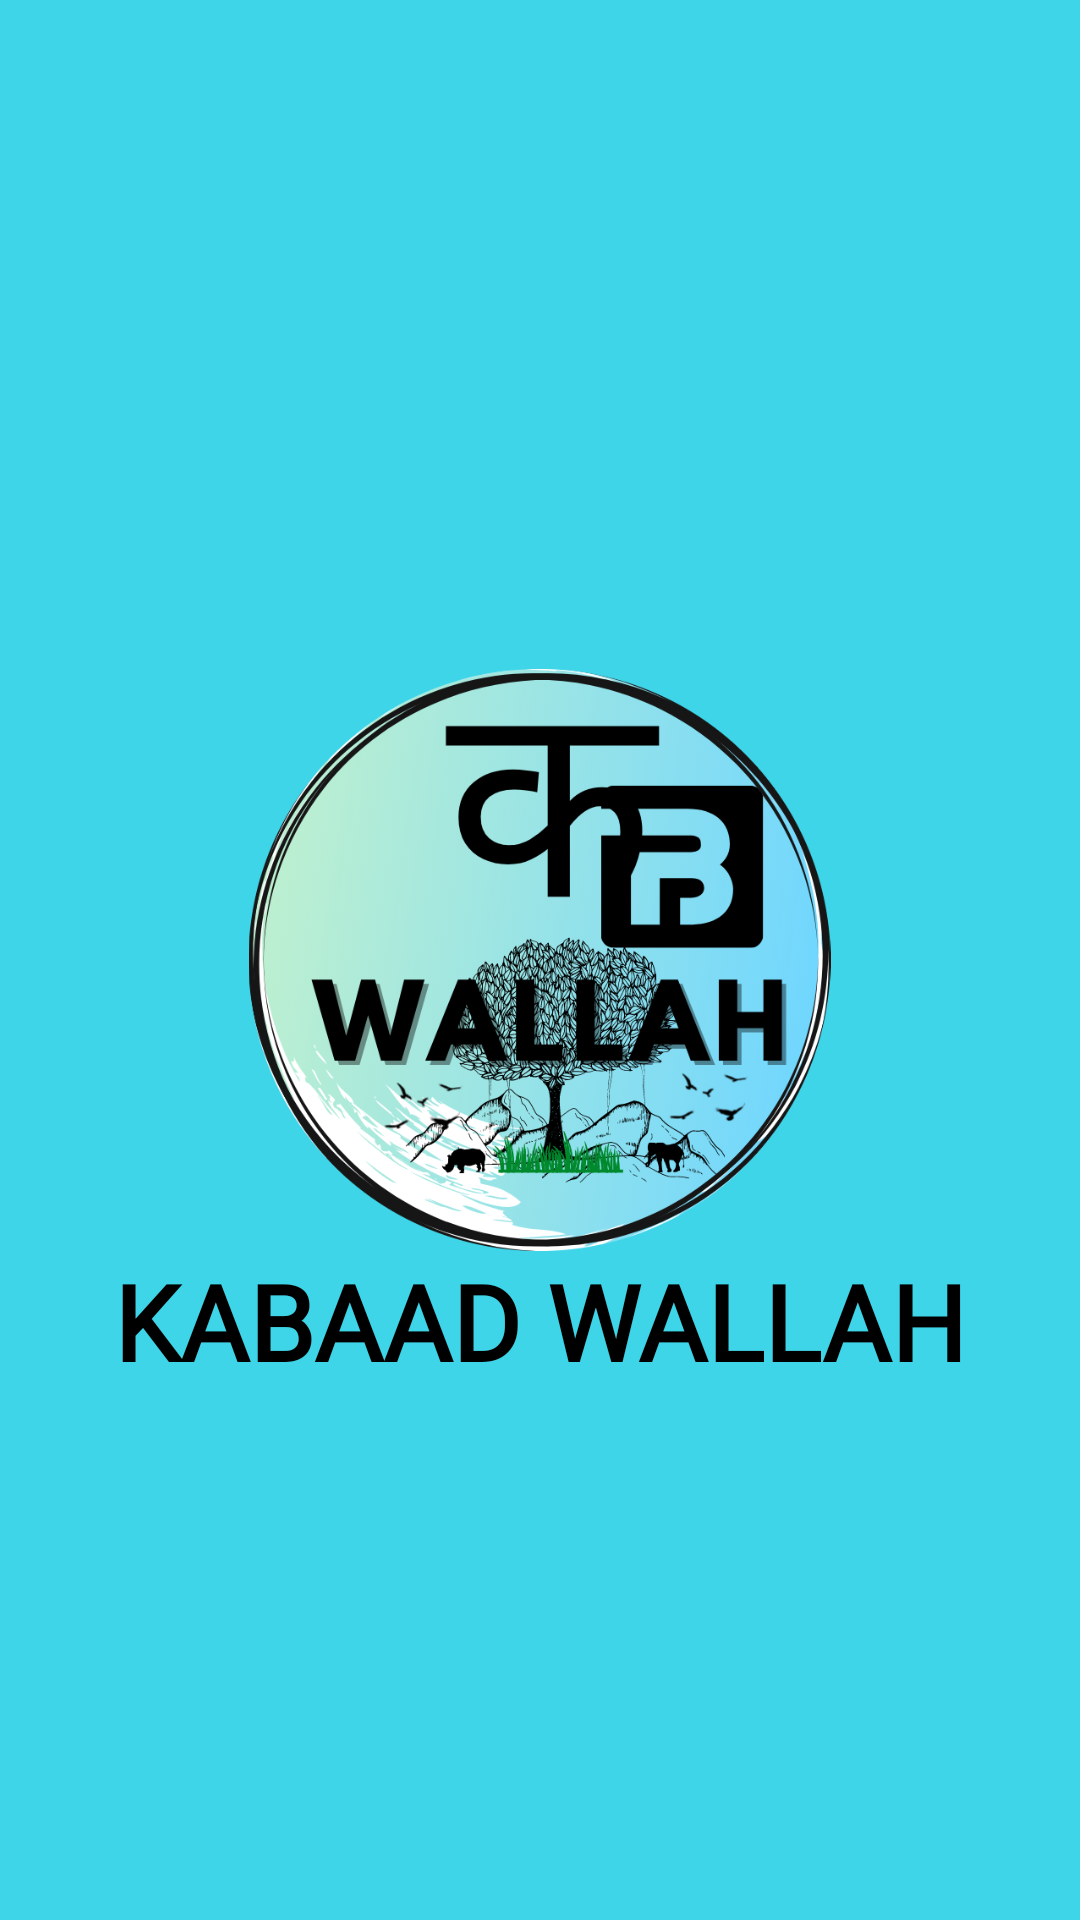

Produce the Android XML layout that renders to this screen, including the resource entries it uses.
<!-- AndroidManifest.xml: application theme Theme.Firebase_Authentication -->
<!-- res/layout/activity_splash.xml -->
<?xml version="1.0" encoding="utf-8"?>
<RelativeLayout xmlns:android="http://schemas.android.com/apk/res/android"
    xmlns:app="http://schemas.android.com/apk/res-auto"
    xmlns:tools="http://schemas.android.com/tools"
    android:layout_width="match_parent"
    android:layout_height="match_parent"
    android:background="@color/background"
    tools:context=".SplashActivity">

    <ImageView
        android:layout_width="211dp"
        android:layout_height="194dp"

        android:layout_centerInParent="true"
        android:id="@+id/logo"
        android:src="@drawable/logo2" />

    <TextView
        android:id="@+id/kb"
        android:layout_width="wrap_content"
        android:layout_height="wrap_content"
        android:layout_below="@+id/logo"
        android:layout_centerHorizontal="true"
        android:fontFamily="@font/aclonica"
        android:text="KABAAD WALLAH"
        android:textColor="@color/black"
        android:textSize="35sp"
        android:textStyle="bold" />


</RelativeLayout>
<!-- resources referenced by this layout -->
<resources>
  <color name="background">#FF3FD5E8</color>
  <color name="black">#FF000000</color>
  <!-- drawable logo2: png bitmap (drawable-v24, 295838 bytes) -->
  <style name="Theme.Firebase_Authentication" parent="Theme.MaterialComponents.DayNight.NoActionBar">
          
          <item name="colorPrimary">@color/purple_500</item>
          <item name="colorPrimaryVariant">@color/purple_700</item>
          <item name="colorOnPrimary">@color/white</item>
          
          <item name="colorSecondary">@color/teal_200</item>
          <item name="colorSecondaryVariant">@color/teal_700</item>
          <item name="colorOnSecondary">@color/black</item>
          
          <item name="android:statusBarColor" tools:targetApi="l">?attr/colorPrimaryVariant</item>
          
      </style>
  <color name="purple_500">#FF6200EE</color>
  <color name="purple_700">#FF3700B3</color>
  <color name="white">#3FD5E8</color>
  <color name="teal_200">#FF03DAC5</color>
  <color name="teal_700">#FF018786</color>
</resources>
